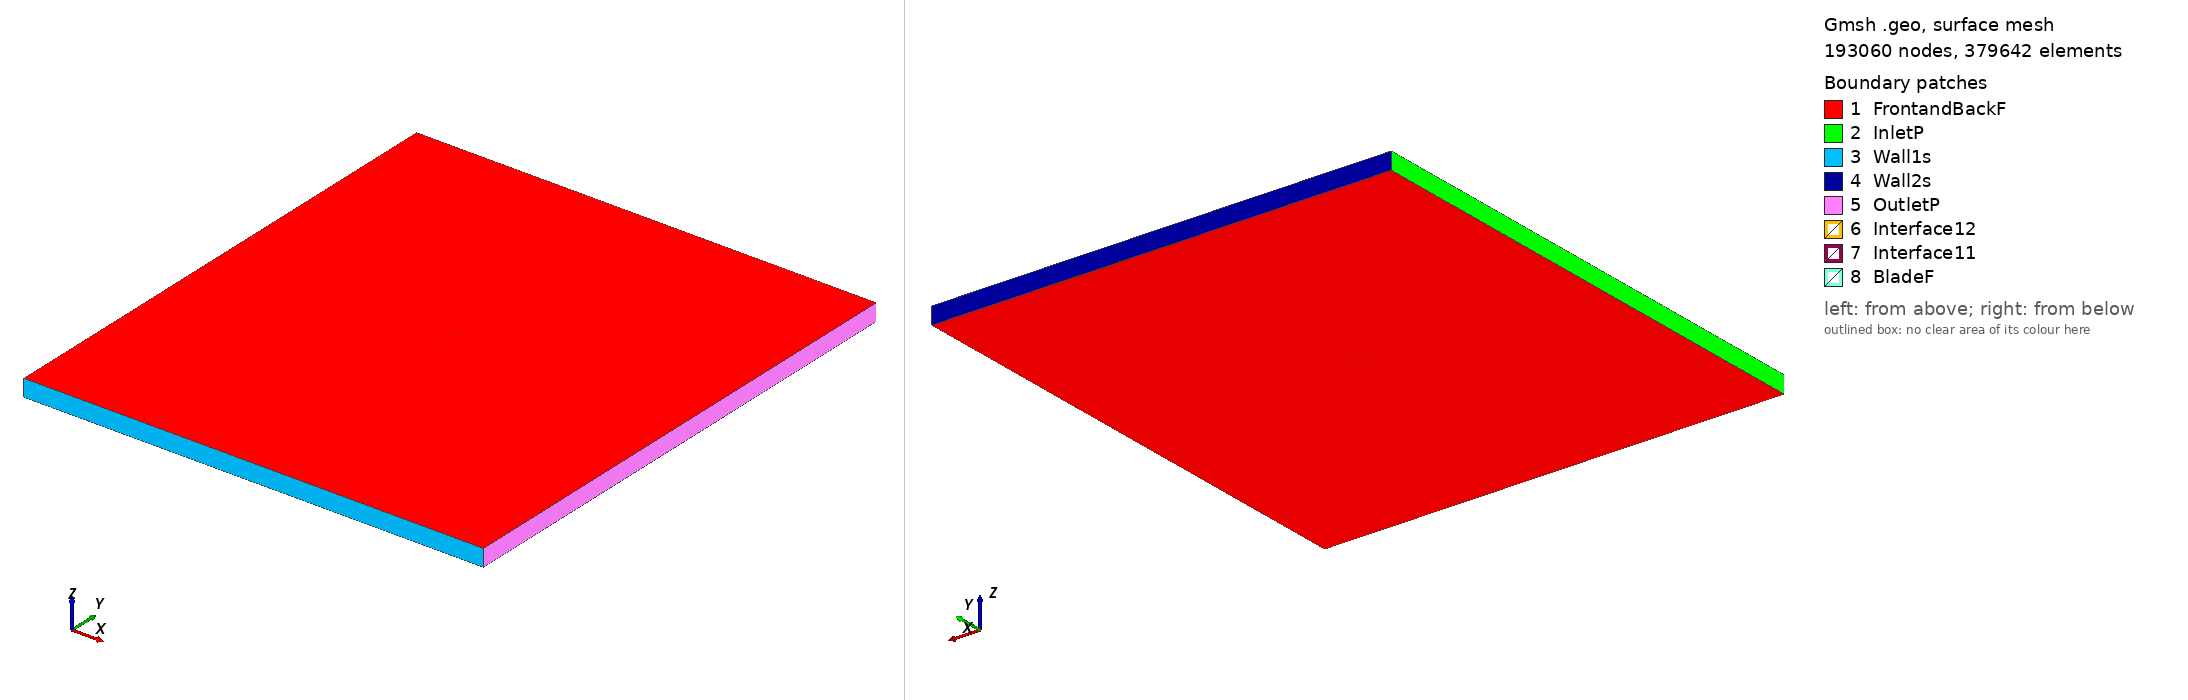

Gmsh geometry script, surface-meshed: 193060 nodes, 379642 surface elements. Boundary patches (legend numbers): 1 FrontandBackF, 2 InletP, 3 Wall1s, 4 Wall2s, 5 OutletP, 6 Interface12, 7 Interface11, 8 BladeF. Left view from above one corner, right view from below the opposite corner. Legend entries are the model's physical surfaces. The drawing asked Gmsh for element sizes between 1% and 20% of the model's largest extent; the script's own settings can give other sizes.

=== goe187_tsr_0.53122_aoa_5.8524.geo (drawn) ===
SetFactory("OpenCASCADE");

Point(1) = {0.074498, 0.733556, 0, 1.0};
Point(2) = {0.070124, 0.733166, 0, 1.0};
Point(3) = {0.062358, 0.732584, 0, 1.0};
Point(4) = {0.046834, 0.731511, 0, 1.0};
Point(5) = {0.031335, 0.730683, 0, 1.0};
Point(6) = {0.015856, 0.730037, 0, 1.0};
Point(7) = {0.000416, 0.729804, 0, 1.0};
Point(8) = {-0.014943, 0.730348, 0, 1.0};
Point(9) = {-0.030235, 0.731549, 0, 1.0};
Point(10) = {-0.045405, 0.733955, 0, 1.0};
Point(11) = {-0.052905, 0.735997, 0, 1.0};
Point(12) = {-0.060352, 0.738558, 0, 1.0};
Point(13) = {-0.064038, 0.740212, 0, 1.0};
Point(14) = {-0.067703, 0.742049, 0, 1.0};
Point(15) = {-0.071284, 0.744725, 0, 1.0};
Point(16) = {-0.073019, 0.746613, 0, 1.0};
Point(17) = {-0.074609, 0.749935, 0, 1.0};
Point(18) = {-0.072675, 0.750000, 0, 1.0};
Point(19) = {-0.070786, 0.749638, 0, 1.0};
Point(20) = {-0.066999, 0.748983, 0, 1.0};
Point(21) = {-0.063202, 0.748429, 0, 1.0};
Point(22) = {-0.059400, 0.747915, 0, 1.0};
Point(23) = {-0.051793, 0.746936, 0, 1.0};
Point(24) = {-0.044181, 0.745993, 0, 1.0};
Point(25) = {-0.028950, 0.744182, 0, 1.0};
Point(26) = {-0.013710, 0.742462, 0, 1.0};
Point(27) = {0.001547, 0.740911, 0, 1.0};
Point(28) = {0.016821, 0.739527, 0, 1.0};
Point(29) = {0.032093, 0.738143, 0, 1.0};
Point(30) = {0.047384, 0.736928, 0, 1.0};
Point(31) = {0.062702, 0.735971, 0, 1.0};
Point(32) = {0.070357, 0.735455, 0, 1.0};
Point(33) = {0.074653, 0.735065, 0, 1.0};
Point(34) = {-0.074498, -0.733556, 0, 1.0};
Point(35) = {-0.070124, -0.733166, 0, 1.0};
Point(36) = {-0.062358, -0.732584, 0, 1.0};
Point(37) = {-0.046834, -0.731511, 0, 1.0};
Point(38) = {-0.031335, -0.730683, 0, 1.0};
Point(39) = {-0.015856, -0.730037, 0, 1.0};
Point(40) = {-0.000416, -0.729804, 0, 1.0};
Point(41) = {0.014943, -0.730348, 0, 1.0};
Point(42) = {0.030235, -0.731549, 0, 1.0};
Point(43) = {0.045405, -0.733955, 0, 1.0};
Point(44) = {0.052905, -0.735997, 0, 1.0};
Point(45) = {0.060352, -0.738558, 0, 1.0};
Point(46) = {0.064038, -0.740212, 0, 1.0};
Point(47) = {0.067703, -0.742049, 0, 1.0};
Point(48) = {0.071284, -0.744725, 0, 1.0};
Point(49) = {0.073019, -0.746613, 0, 1.0};
Point(50) = {0.074609, -0.749935, 0, 1.0};
Point(51) = {0.072675, -0.750000, 0, 1.0};
Point(52) = {0.070786, -0.749638, 0, 1.0};
Point(53) = {0.066999, -0.748983, 0, 1.0};
Point(54) = {0.063202, -0.748429, 0, 1.0};
Point(55) = {0.059400, -0.747915, 0, 1.0};
Point(56) = {0.051793, -0.746936, 0, 1.0};
Point(57) = {0.044181, -0.745993, 0, 1.0};
Point(58) = {0.028950, -0.744182, 0, 1.0};
Point(59) = {0.013710, -0.742462, 0, 1.0};
Point(60) = {-0.001547, -0.740911, 0, 1.0};
Point(61) = {-0.016821, -0.739527, 0, 1.0};
Point(62) = {-0.032093, -0.738143, 0, 1.0};
Point(63) = {-0.047384, -0.736928, 0, 1.0};
Point(64) = {-0.062702, -0.735971, 0, 1.0};
Point(65) = {-0.070357, -0.735455, 0, 1.0};
Point(66) = {-0.074653, -0.735065, 0, 1.0};

// Lines: first blade (splines 1-4)
Spline(1) = {1:33};
Spline(2) = {33,1};

// Lines: second blade (splines 5-8)
Spline(3) = {34:66};
Spline(4) = {66,34};

// Outer domain (points 20001-4 and lines)
Point(67) = {-13.50000000, -15.00000000, 0, 1.0};
Point(68) = {-13.50000000, 15.00000000, 0, 1.0};
Point(69) = {13.50000000, 15.00000000, 0, 1.0};
Point(70) = {13.50000000, -15.00000000, 0, 1.0};
Line(11) = {67, 68};
Line(12) = {68, 69};
Line(13) = {69, 70};
Line(14) = {67, 70};

// Interface (between moving and stationary domain) (circles)
Circle(9) = {0, 0, 0, 0.80000000, 0, 2*Pi};
Circle(10) = {0, 0, 0, 0.80000000, 0, 2*Pi};

// Loops collect Lines/Splines/etc (blade1, blade2, domain, first circle)
Line Loop(1) = {1:2};
Line Loop(2) = {3:4};
Line Loop(3) = {11,12,13,-14};
Line Loop(4) = {9};

// BooleanDifference cuts out the circle/interface from the domain
Plane Surface(1) = {3};
Plane Surface(2) = {4};
BooleanDifference{ Surface{1}; Delete;}{ Surface{2}; Delete;}

// This one cuts out the blades from the inner circle/interface
Line Loop(6) = {10};
Plane Surface(5) = {6};
Plane Surface(6) = {1};
Plane Surface(7) = {2};
BooleanDifference{ Surface{5}; Delete;}{ Surface{6,7}; Delete;}

// extrude to 3rd dimension
Extrude {0, 0, 1} {Surface{1}; Surface{5}; Layers{1}; Recombine;}

// Physical Surfaces are the named boundaries (patches)
Physical Surface("Interface11") = {12};
Physical Surface("Interface12") = {10};

// sides of domain
Physical Surface("InletP") = {6};
Physical Surface("OutletP") = {9};

// top and bottom of domain
Physical Surface("Wall1s") = {7};
Physical Surface("Wall2s") = {8};

// Check FrontandBackF by ensuring there is nothing in the 3rd dimension
Physical Surface("FrontandBackF") = {1,11,5,17};
Physical Surface("BladeF") = {13:16};
Physical Volume("Turbine") = {2};
Physical Volume("Farfield") = {1};

// settings for airfoil boundary layer
Field[1] = BoundaryLayer;
Field[1].EdgesList = {1:4};
Field[1].hwall_n = 1e-3;
Field[1].thickness = 1.5e-2;
Field[1].ratio = 1.05;
Field[1].Quads = 1;
BoundaryLayer Field = 1;

// control points for mesh (blade and interface)
// floor((arc length / 1.5mm)/ 2) -> Transfinite Line
Transfinite Line {1,3} = 101 Using Progression 1;
Transfinite Line {2,4} = 2 Using Progression 1;
Transfinite Line {9, 15} = 800 Using Progression 1;

// For more information on gmsh syntax, visit http://gmsh.info/doc/texinfo/gmsh.html
